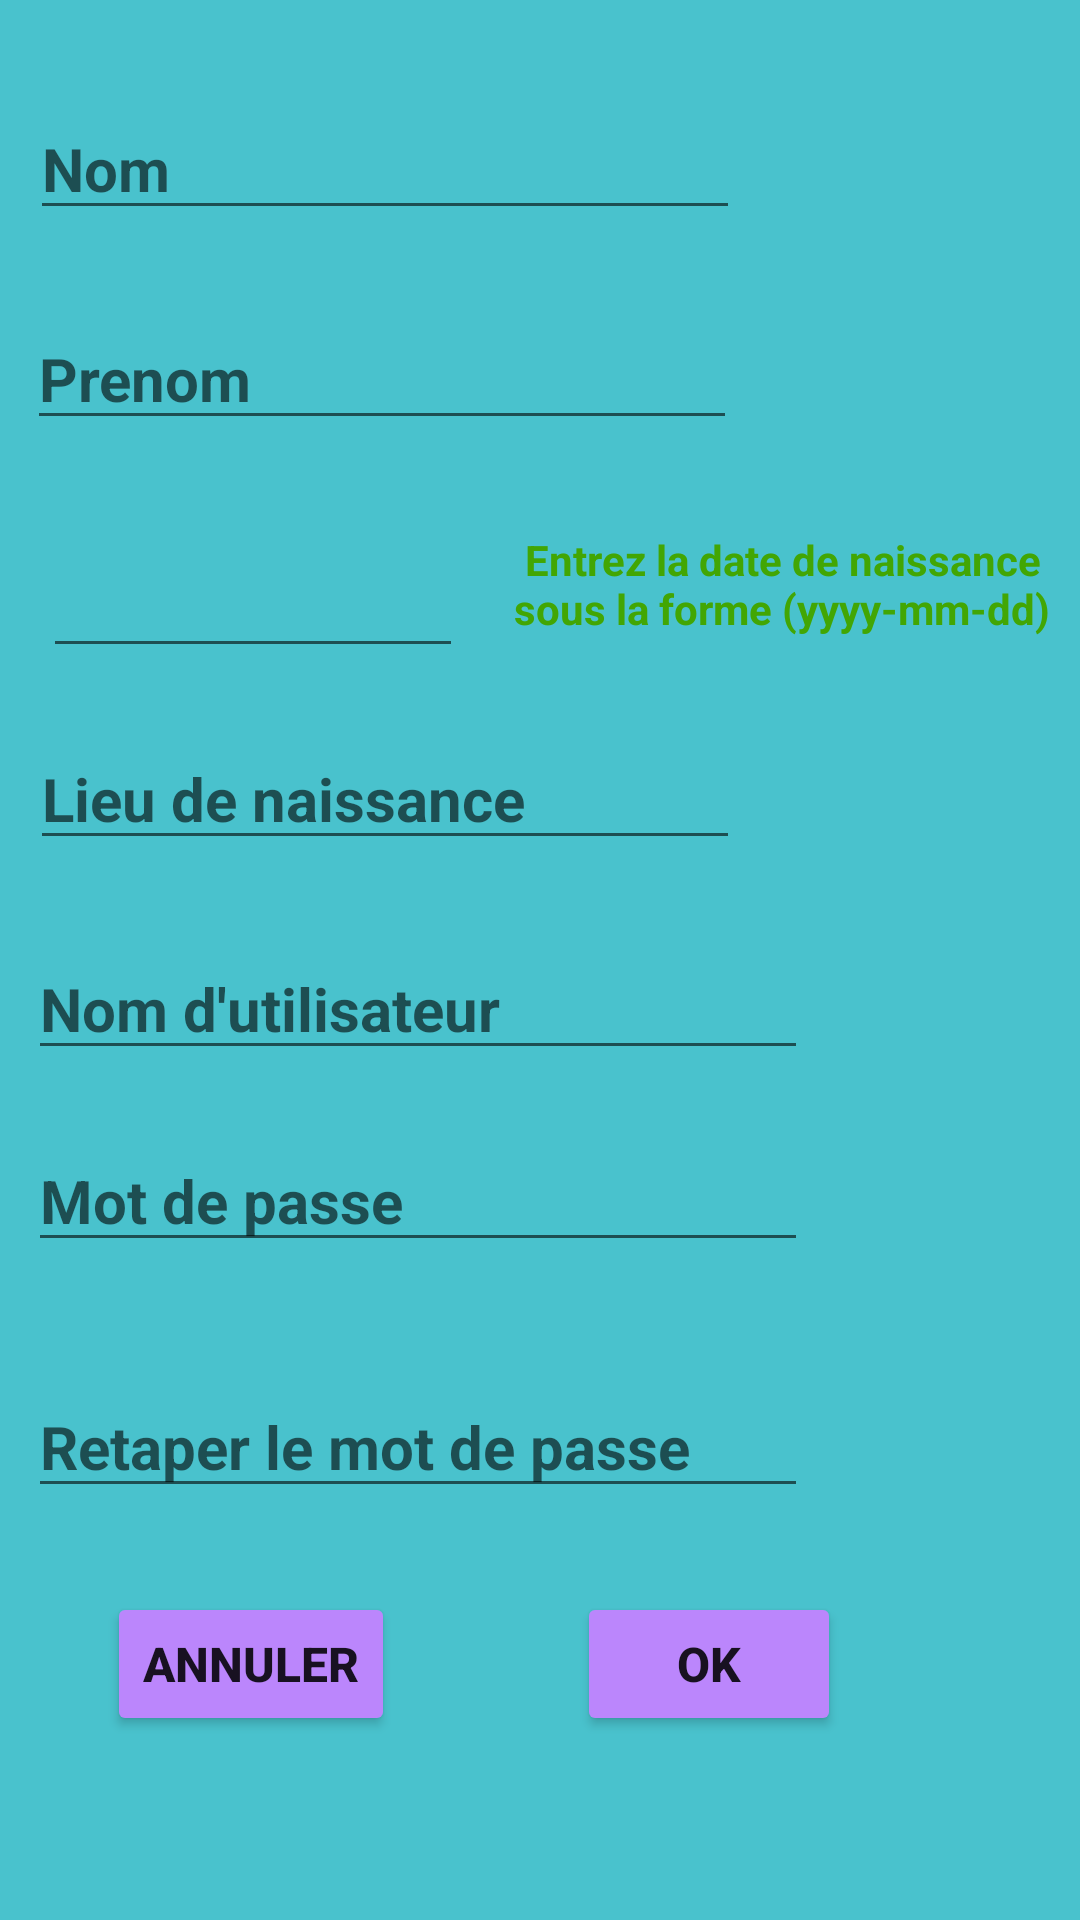

Here is an Android app screen rendered from its layout file. Give the layout XML and the strings, colors and styles it references.
<!-- AndroidManifest.xml: application theme Theme.SuiviParentalDabsence -->
<!-- res/layout/activity_main2.xml -->
<?xml version="1.0" encoding="utf-8"?>
<androidx.constraintlayout.widget.ConstraintLayout xmlns:android="http://schemas.android.com/apk/res/android"
    xmlns:app="http://schemas.android.com/apk/res-auto"
    xmlns:tools="http://schemas.android.com/tools"
    android:layout_width="match_parent"
    android:layout_height="match_parent"
    android:background="#49C2CD"
    tools:context=".MainActivity2">

    <LinearLayout
        android:id="@+id/linearLayout2"
        android:layout_width="409dp"
        android:layout_height="590dp"
        android:orientation="vertical"
        app:layout_constraintBottom_toBottomOf="parent"
        app:layout_constraintEnd_toEndOf="parent"
        app:layout_constraintHorizontal_bias="1.0"
        app:layout_constraintStart_toStartOf="parent"
        app:layout_constraintTop_toTopOf="parent"
        app:layout_constraintVertical_bias="0.392">

        <androidx.constraintlayout.widget.ConstraintLayout
            android:layout_width="match_parent"
            android:layout_height="70dp">

            <EditText
                android:id="@+id/tnom2"
                android:layout_width="wrap_content"
                android:layout_height="wrap_content"
                android:ems="10"
                android:hint="Nom"
                android:inputType="textPersonName"
                android:textSize="20sp"
                android:textStyle="bold"
                app:layout_constraintBottom_toBottomOf="parent"
                app:layout_constraintEnd_toEndOf="parent"
                app:layout_constraintHorizontal_bias="0.341"
                app:layout_constraintStart_toStartOf="parent"
                app:layout_constraintTop_toTopOf="parent" />
        </androidx.constraintlayout.widget.ConstraintLayout>

        <androidx.constraintlayout.widget.ConstraintLayout
            android:layout_width="match_parent"
            android:layout_height="70dp">

            <EditText
                android:id="@+id/tprenom2"
                android:layout_width="wrap_content"
                android:layout_height="wrap_content"
                android:ems="10"
                android:hint="Prenom"
                android:inputType="textPersonName"
                android:textSize="20sp"
                android:textStyle="bold"
                app:layout_constraintBottom_toBottomOf="parent"
                app:layout_constraintEnd_toEndOf="parent"
                app:layout_constraintHorizontal_bias="0.335"
                app:layout_constraintStart_toStartOf="parent"
                app:layout_constraintTop_toTopOf="parent" />

        </androidx.constraintlayout.widget.ConstraintLayout>

        <LinearLayout
            android:layout_width="match_parent"
            android:layout_height="70dp"
            android:orientation="horizontal">

            <androidx.constraintlayout.widget.ConstraintLayout
                android:layout_width="210dp"
                android:layout_height="match_parent">

                <EditText
                    android:id="@+id/tdateNaissance2"
                    android:layout_width="140dp"
                    android:layout_height="wrap_content"
                    android:ems="8"
                    android:enabled="true"
                    android:inputType="date"
                    android:textSize="20sp"
                    android:textStyle="bold"
                    app:layout_constraintBottom_toBottomOf="parent"
                    app:layout_constraintEnd_toEndOf="parent"
                    app:layout_constraintHorizontal_bias="0.9"
                    app:layout_constraintStart_toStartOf="parent"
                    app:layout_constraintTop_toTopOf="parent"
                    app:layout_constraintVertical_bias="0.727" />
            </androidx.constraintlayout.widget.ConstraintLayout>

            <androidx.constraintlayout.widget.ConstraintLayout
                android:layout_width="match_parent"
                android:layout_height="match_parent">

                <TextView
                    android:id="@+id/textView6"
                    android:layout_width="wrap_content"
                    android:layout_height="wrap_content"
                    android:gravity="center"
                    android:text="Entrez la date de naissance sous la forme (yyyy-mm-dd)"
                    android:textColor="#42A604"
                    android:textStyle="bold"
                    app:layout_constraintBottom_toBottomOf="parent"
                    app:layout_constraintEnd_toEndOf="parent"
                    app:layout_constraintHorizontal_bias="0.5"
                    app:layout_constraintStart_toStartOf="parent"
                    app:layout_constraintTop_toTopOf="parent" />
            </androidx.constraintlayout.widget.ConstraintLayout>

        </LinearLayout>

        <LinearLayout
            android:layout_width="match_parent"
            android:layout_height="70dp"
            android:orientation="horizontal">

            <androidx.constraintlayout.widget.ConstraintLayout
                android:layout_width="match_parent"
                android:layout_height="match_parent">

                <EditText
                    android:id="@+id/tlieuNaissance"
                    android:layout_width="wrap_content"
                    android:layout_height="wrap_content"
                    android:ems="10"
                    android:hint="Lieu de naissance"
                    android:inputType="textPersonName"
                    android:textSize="20sp"
                    android:textStyle="bold"
                    app:layout_constraintBottom_toBottomOf="parent"
                    app:layout_constraintEnd_toEndOf="parent"
                    app:layout_constraintHorizontal_bias="0.341"
                    app:layout_constraintStart_toStartOf="parent"
                    app:layout_constraintTop_toTopOf="parent" />
            </androidx.constraintlayout.widget.ConstraintLayout>
        </LinearLayout>

        <androidx.constraintlayout.widget.ConstraintLayout
            android:layout_width="match_parent"
            android:layout_height="70dp">

            <EditText
                android:id="@+id/tNomUtilisateur"
                android:layout_width="260dp"
                android:layout_height="wrap_content"
                android:drawablePadding="12dp"
                android:ems="10"
                android:hint="Nom d'utilisateur"
                android:inputType="textPersonName"
                android:textSize="20sp"
                android:textStyle="bold"
                app:layout_constraintBottom_toBottomOf="parent"
                app:layout_constraintEnd_toEndOf="parent"
                app:layout_constraintHorizontal_bias="0.389"
                app:layout_constraintStart_toStartOf="parent"
                app:layout_constraintTop_toTopOf="parent" />
        </androidx.constraintlayout.widget.ConstraintLayout>

        <androidx.constraintlayout.widget.ConstraintLayout
            android:layout_width="match_parent"
            android:layout_height="70dp">

            <EditText
                android:id="@+id/tmotdepasse"
                android:layout_width="260dp"
                android:layout_height="wrap_content"
                android:drawablePadding="12dp"
                android:ems="10"
                android:hint="Mot de passe"
                android:inputType="textPassword"
                android:textSize="20sp"
                android:textStyle="bold"
                app:layout_constraintBottom_toBottomOf="parent"
                app:layout_constraintEnd_toEndOf="parent"
                app:layout_constraintHorizontal_bias="0.389"
                app:layout_constraintStart_toStartOf="parent"
                app:layout_constraintTop_toTopOf="parent"
                app:layout_constraintVertical_bias="0.272" />
        </androidx.constraintlayout.widget.ConstraintLayout>

        <androidx.constraintlayout.widget.ConstraintLayout
            android:layout_width="match_parent"
            android:layout_height="70dp">

            <EditText
                android:id="@+id/tconfirmation"
                android:layout_width="260dp"
                android:layout_height="wrap_content"
                android:drawablePadding="12dp"
                android:ems="10"
                android:hint="Retaper le mot de passe"
                android:inputType="textPassword"
                android:textSize="20sp"
                android:textStyle="bold"
                app:layout_constraintBottom_toBottomOf="parent"
                app:layout_constraintEnd_toEndOf="parent"
                app:layout_constraintHorizontal_bias="0.389"
                app:layout_constraintStart_toStartOf="parent"
                app:layout_constraintTop_toTopOf="parent"
                app:layout_constraintVertical_bias="0.727" />

        </androidx.constraintlayout.widget.ConstraintLayout>

        <LinearLayout
            android:layout_width="407dp"
            android:layout_height="90dp"
            android:orientation="horizontal">

            <androidx.constraintlayout.widget.ConstraintLayout
                android:layout_width="200dp"
                android:layout_height="match_parent"
                app:layout_constraintEnd_toStartOf="@+id/constraintLayout9"
                app:layout_constraintHorizontal_bias="0.5"
                app:layout_constraintStart_toStartOf="parent">

                <Button
                    android:id="@+id/bAnnuler2"
                    android:layout_width="wrap_content"
                    android:layout_height="wrap_content"
                    android:backgroundTint="@color/purple_200"
                    android:text="Annuler"
                    android:textSize="16sp"
                    android:textStyle="bold"
                    app:layout_constraintBottom_toBottomOf="parent"
                    app:layout_constraintEnd_toEndOf="parent"
                    app:layout_constraintHorizontal_bias="0.811"
                    app:layout_constraintStart_toStartOf="parent"
                    app:layout_constraintTop_toTopOf="parent" />
            </androidx.constraintlayout.widget.ConstraintLayout>

            <androidx.constraintlayout.widget.ConstraintLayout
                android:id="@+id/constraintLayout9"
                android:layout_width="match_parent"
                android:layout_height="match_parent">

                <Button
                    android:id="@+id/bOK2"
                    android:layout_width="wrap_content"
                    android:layout_height="wrap_content"
                    android:backgroundTint="@color/purple_200"
                    android:text="OK"
                    android:textSize="16sp"
                    android:textStyle="bold"
                    app:layout_constraintBottom_toBottomOf="parent"
                    app:layout_constraintEnd_toEndOf="parent"
                    app:layout_constraintHorizontal_bias="0.344"
                    app:layout_constraintStart_toStartOf="parent"
                    app:layout_constraintTop_toTopOf="parent" />
            </androidx.constraintlayout.widget.ConstraintLayout>
        </LinearLayout>

    </LinearLayout>

    <androidx.constraintlayout.widget.Guideline
        android:id="@+id/guideline6"
        android:layout_width="wrap_content"
        android:layout_height="wrap_content"
        android:orientation="vertical"
        app:layout_constraintGuide_begin="59dp" />

</androidx.constraintlayout.widget.ConstraintLayout>
<!-- resources referenced by this layout -->
<resources>
  <color name="purple_200">#FFBB86FC</color>
  <style name="Theme.SuiviParentalDabsence" parent="Theme.MaterialComponents.DayNight.DarkActionBar">
          
          <item name="colorPrimary">@color/purple_500</item>
          <item name="colorPrimaryVariant">@color/purple_700</item>
          <item name="colorOnPrimary">@color/white</item>
          
          <item name="colorSecondary">@color/teal_200</item>
          <item name="colorSecondaryVariant">@color/teal_700</item>
          <item name="colorOnSecondary">@color/black</item>
          
          <item name="android:statusBarColor" tools:targetApi="l">?attr/colorPrimaryVariant</item>
          
      </style>
  <color name="purple_500">#FF6200EE</color>
  <color name="purple_700">#FF3700B3</color>
  <color name="white">#FFFFFFFF</color>
  <color name="teal_200">#FF03DAC5</color>
  <color name="teal_700">#FF018786</color>
  <color name="black">#FF000000</color>
</resources>
